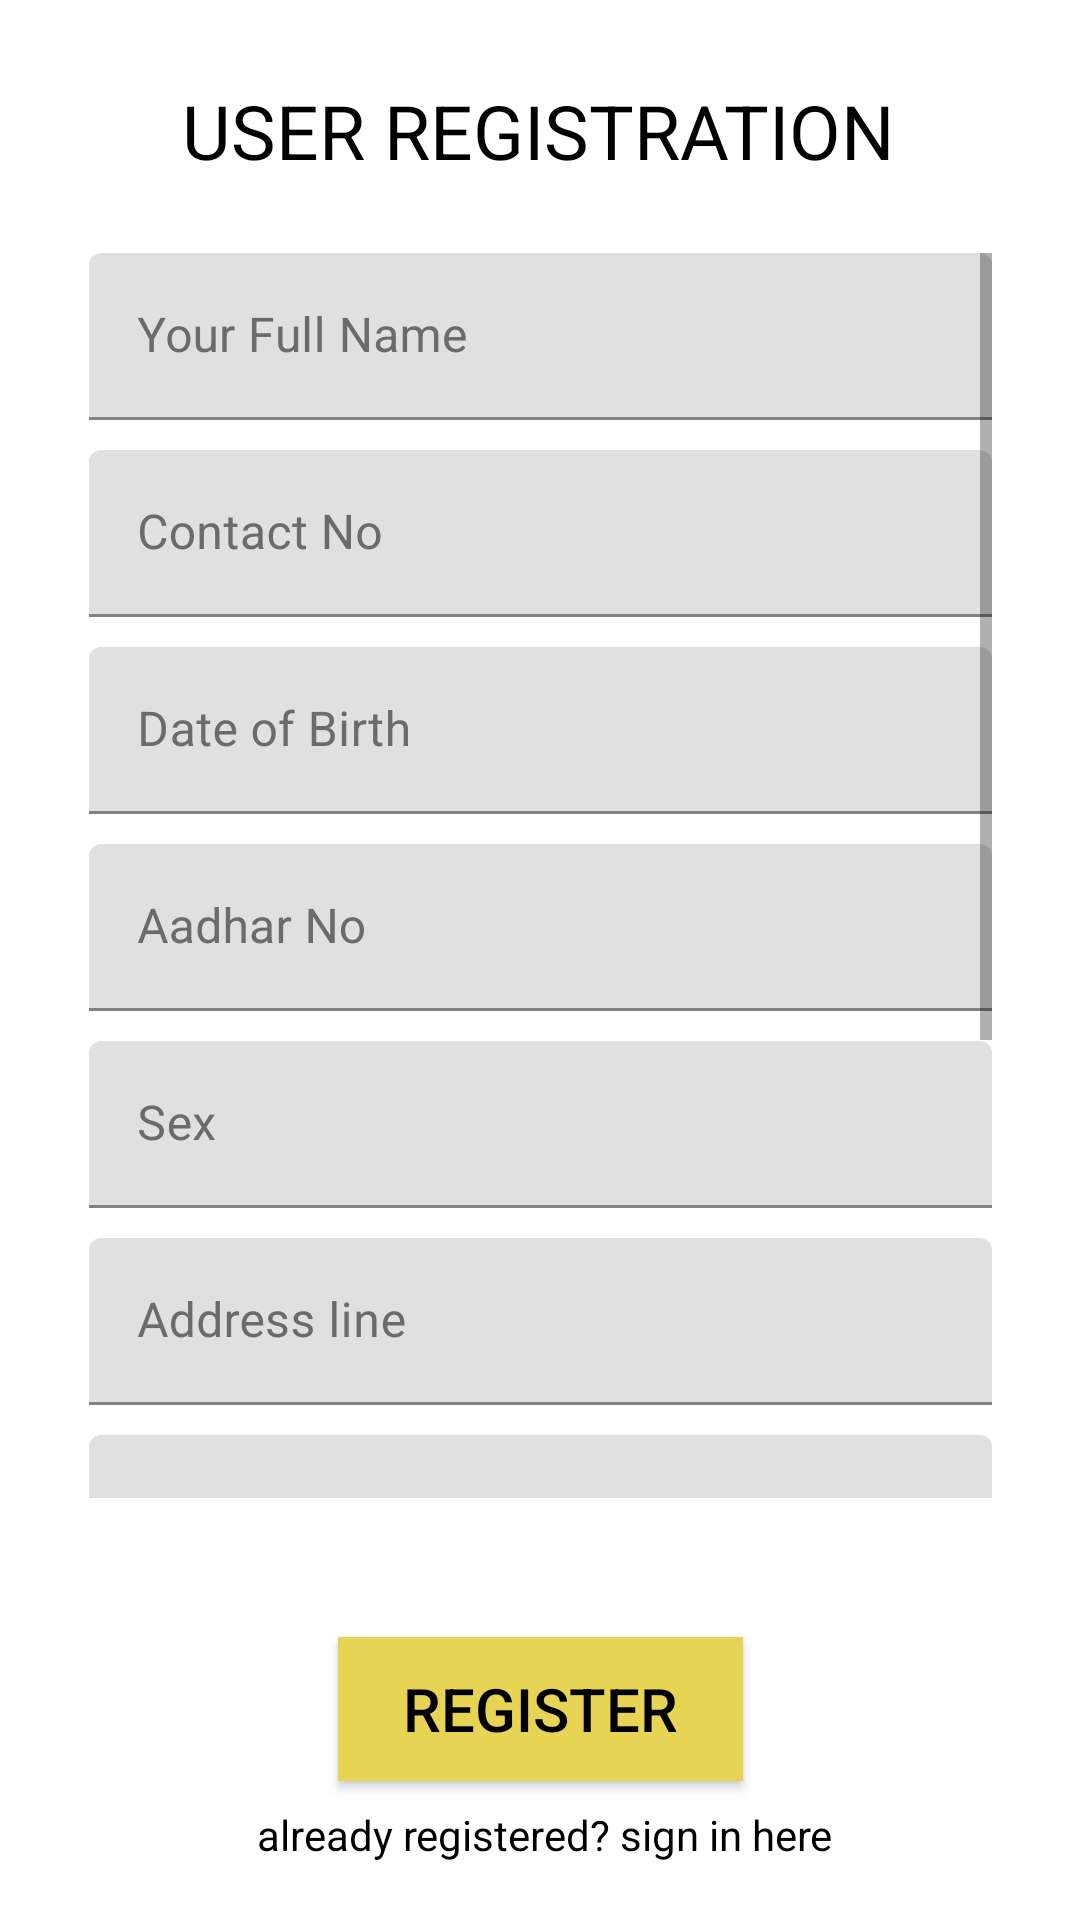

The Android layout XML behind this screen, and the referenced resources:
<!-- AndroidManifest.xml: application theme Theme.Gramlogin -->
<!-- res/layout/activity_register.xml -->
<?xml version="1.0" encoding="utf-8"?>
<androidx.constraintlayout.widget.ConstraintLayout xmlns:android="http://schemas.android.com/apk/res/android"
    xmlns:app="http://schemas.android.com/apk/res-auto"
    xmlns:tools="http://schemas.android.com/tools"
    android:layout_width="match_parent"
    android:layout_height="match_parent"
    tools:context=".register">


    <TextView
        android:id="@+id/id_signInRegister"
        android:layout_width="288dp"
        android:layout_height="30dp"
        android:text="already registered? sign in here"
        android:textAlignment="center"
        app:layout_constraintBottom_toBottomOf="parent"
        app:layout_constraintEnd_toEndOf="parent"
        app:layout_constraintHorizontal_bias="0.52"
        app:layout_constraintStart_toStartOf="parent"
        app:layout_constraintTop_toBottomOf="@+id/id_register" />


    <ScrollView
        android:id="@+id/scrollView2"
        android:layout_width="301dp"
        android:layout_height="415dp"
        app:layout_constraintBottom_toBottomOf="parent"
        app:layout_constraintEnd_toEndOf="parent"
        app:layout_constraintStart_toStartOf="parent"
        app:layout_constraintTop_toBottomOf="@+id/textView4"
        app:layout_constraintVertical_bias="0.146">

        <LinearLayout
            android:id="@+id/linearLayout"
            android:layout_width="match_parent"
            android:layout_height="wrap_content"
            android:orientation="vertical">

            <com.google.android.material.textfield.TextInputLayout
                android:id="@+id/id_userName"
                android:layout_width="match_parent"
                android:layout_height="wrap_content"
                android:layout_marginBottom="10dp"
                android:hint="Your Full Name"
                android:textColorHint="#6C6A6A">

                <com.google.android.material.textfield.TextInputEditText
                    android:layout_width="match_parent"
                    android:layout_height="wrap_content"
                    android:inputType="textPersonName" />
            </com.google.android.material.textfield.TextInputLayout>

            <com.google.android.material.textfield.TextInputLayout
                android:id="@+id/id_contactNo"
                android:layout_width="match_parent"
                android:layout_height="wrap_content"
                android:layout_marginBottom="10dp"
                android:hint="Contact No"
                android:textColorHint="#6C6A6A">

                <com.google.android.material.textfield.TextInputEditText
                    android:layout_width="match_parent"
                    android:layout_height="wrap_content"
                    android:inputType="phone" />
            </com.google.android.material.textfield.TextInputLayout>


            <com.google.android.material.textfield.TextInputLayout
                android:id="@+id/id_dob"
                android:layout_width="match_parent"
                android:layout_height="wrap_content"
                android:layout_marginBottom="10dp"
                android:hint="Date of Birth"
                android:textColorHint="#6C6A6A">

                <com.google.android.material.textfield.TextInputEditText
                    android:layout_width="match_parent"
                    android:layout_height="wrap_content"
                    android:inputType="date" />
            </com.google.android.material.textfield.TextInputLayout>

            <com.google.android.material.textfield.TextInputLayout
                android:id="@+id/id_aadharno"
                android:layout_width="match_parent"
                android:layout_height="wrap_content"
                android:layout_marginBottom="10dp"
                android:hint="Aadhar No"
                android:textColorHint="#6C6A6A">

                <com.google.android.material.textfield.TextInputEditText
                    android:layout_width="match_parent"
                    android:layout_height="wrap_content"
                    android:inputType="numberDecimal" />
            </com.google.android.material.textfield.TextInputLayout>

            <com.google.android.material.textfield.TextInputLayout
                android:id="@+id/id_sex"
                android:layout_width="match_parent"
                android:layout_height="wrap_content"
                android:layout_marginBottom="10dp"
                android:hint="Sex"
                android:textColorHint="#6C6A6A">

                <com.google.android.material.textfield.TextInputEditText
                    android:layout_width="match_parent"
                    android:layout_height="wrap_content"
                    android:inputType="text" />
            </com.google.android.material.textfield.TextInputLayout>

            <com.google.android.material.textfield.TextInputLayout
                android:id="@+id/id_address"
                android:layout_width="match_parent"
                android:layout_height="wrap_content"
                android:layout_marginBottom="10dp"
                android:hint="Address line"
                android:textColorHint="#6C6A6A">

                <com.google.android.material.textfield.TextInputEditText
                    android:layout_width="match_parent"
                    android:layout_height="wrap_content"
                    android:inputType="textMultiLine" />
            </com.google.android.material.textfield.TextInputLayout>

            <com.google.android.material.textfield.TextInputLayout
                android:id="@+id/id_pincode"
                android:layout_width="match_parent"
                android:layout_height="wrap_content"
                android:layout_marginBottom="10dp"
                android:hint="Pincode"
                android:textColorHint="#6C6A6A">

                <com.google.android.material.textfield.TextInputEditText
                    android:layout_width="match_parent"
                    android:layout_height="wrap_content"
                    android:inputType="numberDecimal" />
            </com.google.android.material.textfield.TextInputLayout>


            <com.google.android.material.textfield.TextInputLayout
                android:id="@+id/id_emailRegister"
                android:layout_width="match_parent"
                android:layout_height="wrap_content"
                android:layout_marginBottom="10dp"
                android:hint="Your Email"
                android:textColorHint="#6C6A6A">

                <com.google.android.material.textfield.TextInputEditText
                    android:layout_width="match_parent"
                    android:layout_height="wrap_content"
                    android:inputType="textEmailAddress" />
            </com.google.android.material.textfield.TextInputLayout>

            <com.google.android.material.textfield.TextInputLayout
                android:id="@+id/id_pwdRegister"
                android:layout_width="match_parent"
                android:layout_height="wrap_content"
                android:layout_marginBottom="10dp"
                android:hint="Enter Password"
                android:textColorHint="#6C6A6A"
                app:passwordToggleEnabled="true">

                <com.google.android.material.textfield.TextInputEditText
                    android:layout_width="match_parent"
                    android:layout_height="wrap_content"
                    android:inputType="textPassword" />

            </com.google.android.material.textfield.TextInputLayout>

            <com.google.android.material.textfield.TextInputLayout
                android:id="@+id/id_confirmpwdRegister"
                android:layout_width="match_parent"
                android:layout_height="wrap_content"
                android:layout_marginBottom="10dp"
                android:hint="Confirm Password"
                android:textColorHint="#6C6A6A"
                app:passwordToggleEnabled="true">

                <com.google.android.material.textfield.TextInputEditText
                    android:layout_width="match_parent"
                    android:layout_height="wrap_content"
                    android:inputType="textPassword" />
            </com.google.android.material.textfield.TextInputLayout>
        </LinearLayout>
    </ScrollView>

    <androidx.appcompat.widget.AppCompatButton
        android:id="@+id/id_register"
        android:layout_width="135dp"
        android:layout_height="wrap_content"
        android:layout_gravity="center_horizontal"
        android:background="@color/Lightyellow"
        android:text="REGISTER"
        android:textSize="20sp"
        app:layout_constraintBottom_toBottomOf="parent"
        app:layout_constraintEnd_toEndOf="parent"
        app:layout_constraintStart_toStartOf="parent"
        app:layout_constraintTop_toBottomOf="@+id/scrollView2" />

    <ProgressBar
        android:id="@+id/progressBar2"
        style="?android:attr/progressBarStyle"
        android:layout_width="wrap_content"
        android:layout_height="wrap_content"
        android:visibility="invisible"
        app:layout_constraintBottom_toBottomOf="parent"
        app:layout_constraintEnd_toEndOf="parent"
        app:layout_constraintStart_toStartOf="parent"
        app:layout_constraintTop_toTopOf="parent" />

    <TextView
        android:id="@+id/textView4"
        android:layout_width="wrap_content"
        android:layout_height="wrap_content"
        android:text="User Registration"
        android:textAllCaps="true"
        android:textSize="25sp"
        app:layout_constraintBottom_toBottomOf="parent"
        app:layout_constraintEnd_toEndOf="parent"
        app:layout_constraintHorizontal_bias="0.497"
        app:layout_constraintStart_toStartOf="parent"
        app:layout_constraintTop_toTopOf="parent"
        app:layout_constraintVertical_bias="0.044" />

</androidx.constraintlayout.widget.ConstraintLayout>
<!-- resources referenced by this layout -->
<resources>
  <color name="Lightyellow">#E7D455</color>
  <style name="Theme.Gramlogin" parent="Theme.MaterialComponents.Light.NoActionBar">
      
      <item name="colorPrimary">@color/Lightyellow</item>
      <item name="colorPrimaryVariant">#F1D93B</item>
      <item name="colorOnPrimary">@color/black</item>
      
      <item name="colorSecondary">@color/teal_200</item>
      <item name="colorSecondaryVariant">@color/teal_700</item>
      <item name="colorOnSecondary">@color/Lightyellow</item>
      
      <item name="android:statusBarColor" tools:targetApi="l">?attr/colorPrimaryVariant</item>
      <item name="android:elevation">0dp</item>
      
  
      <item name="android:textColor">@color/black</item>
      <item name="android:textColorPrimary">@color/black</item>
      <item name="actionBarStyle">@style/Widget.Styled.ActionBar</item>
  
  </style>
  <color name="black">#FF000000</color>
  <color name="teal_200">#FF03DAC5</color>
  <color name="teal_700">#FF018786</color>
  <style name="Widget.Styled.ActionBar" parent="@style/Widget.AppCompat.Light.ActionBar">
      <item name="elevation">0dp</item>
      <item name="background">@color/Lightyellow</item>
  </style>
</resources>
